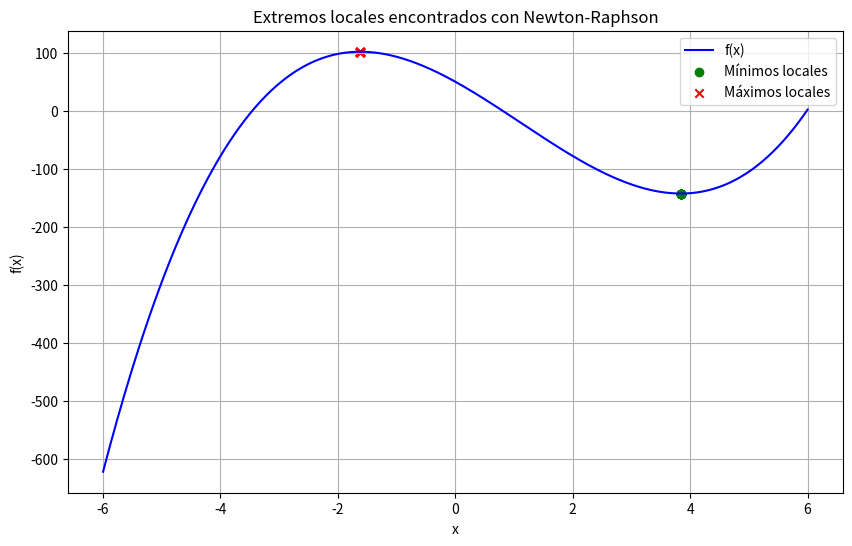

Write the Python code that produced this figure.
import numpy as np
import matplotlib.pyplot as plt

def f(x):
    """
    Funcion polinómica de tercer grado.
    f(x) = 3x^3 - 10x^2 - 56x + 50
    """
    return 3*x**3 - 10*x**2 - 56*x + 50

def df(x):
    """
    Primera derivada de f(x):
    f'(x) = 9x^2 - 20x - 56
    """
    return 9*x**2 - 20*x - 56

def d2f(x):
    """
    Segunda derivada de f(x):
    f''(x) = 18x - 20
    """
    return 18*x - 20

# ---------------------------
# 2. Implementación del algoritmo de Newton-Raphson
# ---------------------------

def newton_raphson(fprime, fdoubleprime, x0, alpha=1.0, tol=1e-6, max_iter=100):
    """
    Implementa el método de Newton-Raphson para encontrar extremos locales.
    
    Parámetros:
    fprime -- primera derivada de f
    fdoubleprime -- segunda derivada de f
    x0 -- valor inicial
    alpha -- factor de convergencia
    tol -- tolerancia de parada
    max_iter -- número máximo de iteraciones
    
    Retorna:
    xk -- punto al que converge
    trayectoria -- lista de valores xk en cada iteración
    """
    xk = x0
    trayectoria = [xk]
    for _ in range(max_iter):
        f1 = fprime(xk)
        f2 = fdoubleprime(xk)
        if abs(f1) < tol:
            break
        if f2 == 0:
            print("Advertencia: Segunda derivada nula. No se puede continuar.")
            break
        xk = xk - alpha * (f1 / f2)
        trayectoria.append(xk)
    return xk, trayectoria

# ---------------------------
# 3. Experimentación con valores iniciales y alpha
# ---------------------------

alpha = 0.6
x0_vals = np.linspace(-6, 6, 25)
minimos = []
maximos = []
traj_all = []

for x0 in x0_vals:
    x_star, traj = newton_raphson(df, d2f, x0, alpha=alpha)
    fpp = d2f(x_star)
    if abs(df(x_star)) < 1e-5:
        if fpp > 0:
            minimos.append((x_star, f(x_star)))
        elif fpp < 0:
            maximos.append((x_star, f(x_star)))
    traj_all.append((x0, traj))

# ---------------------------
# 4. Visualización gráfica de resultados
# ---------------------------

x = np.linspace(-6, 6, 400)
y = f(x)

plt.figure(figsize=(10,6))
plt.plot(x, y, label='f(x)', color='blue')
if minimos:
    plt.scatter(*zip(*minimos), color='green', label='Mínimos locales', marker='o')
if maximos:
    plt.scatter(*zip(*maximos), color='red', label='Máximos locales', marker='x')
plt.title("Extremos locales encontrados con Newton-Raphson")
plt.xlabel("x")
plt.ylabel("f(x)")
plt.grid(True)
plt.legend()
plt.show()

# ---------------------------
# 5. Análisis de resultados
# ---------------------------

print("Resumen de resultados:\n")
print("Puntos críticos encontrados:")
for x, y in minimos:
    print(f"Mínimo local en x = {x:.4f}, f(x) = {y:.4f}")
for x, y in maximos:
    print(f"Máximo local en x = {x:.4f}, f(x) = {y:.4f}")

print("\nTrayectorias de convergencia desde valores iniciales seleccionados:")
for x0, traj in traj_all:
    print(f"x0 = {x0:.2f} → x* ≈ {traj[-1]:.4f} en {len(traj)} iteraciones")
